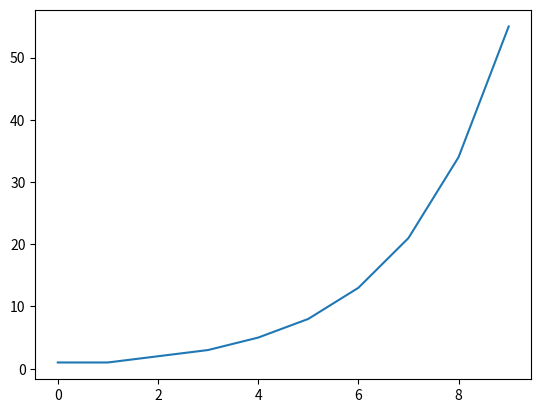

Generate this figure with matplotlib:
import matplotlib.pyplot as plt


def fib(n):
    if n == 1:
        return [1]
    if n == 2:
        return [1, 1]
    fib1 = fib2 = 1
    res = [fib1, fib2]
    for i in range(2, n):
        fib1, fib2 = fib2, fib1 + fib2
        res.append(fib2)
    return res


# print(fib(10))  # Результат: [1, 1, 2, 3, 5, 8, 13, 21, 34, 55]
plt.plot(fib(10))  # Составить график
plt.show()  # Вывод графика на экран
